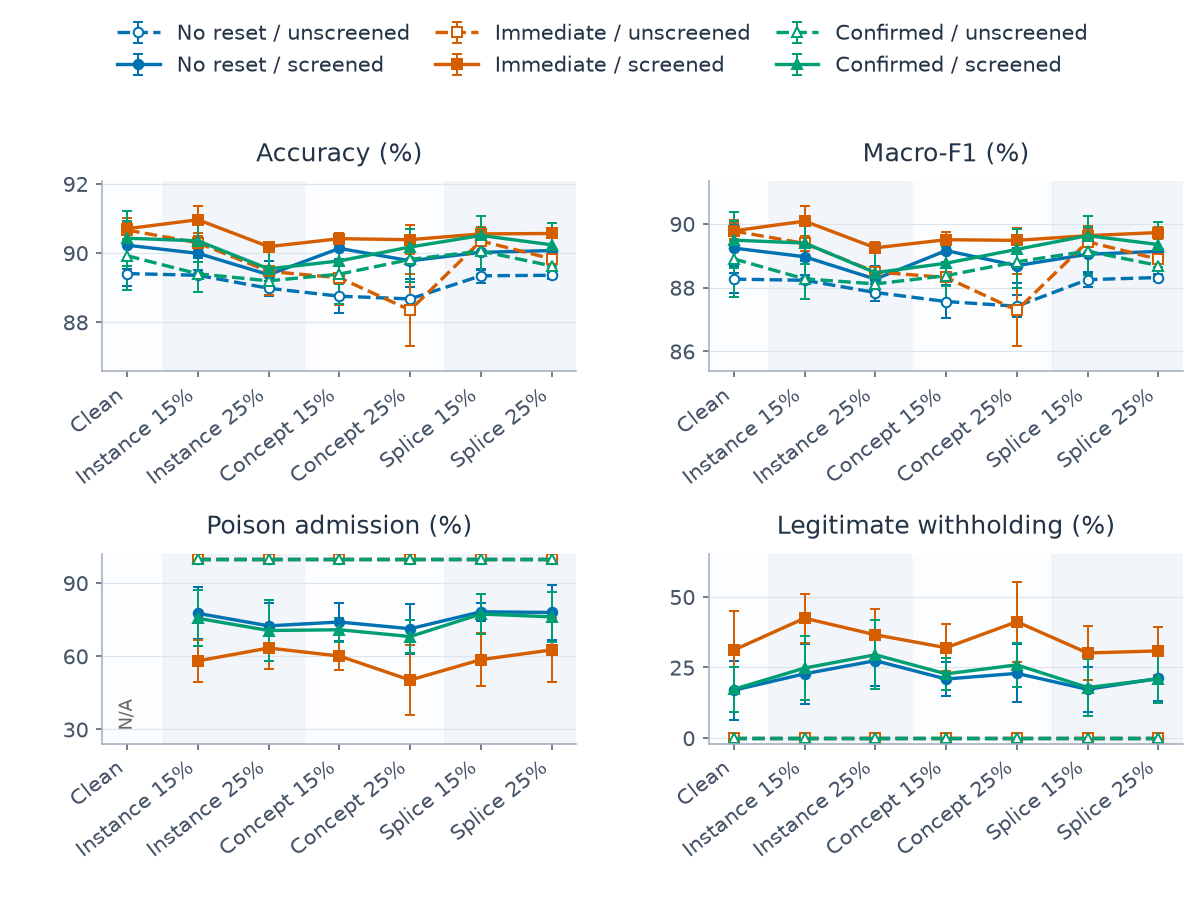

The table this chart was drawn from, first rows:
category, series, metric, mean, sd, runs, defined
0, confirmed_False, clean_withhold_rate, 0.0, 0.0, 5, 5
0, confirmed_False, host_accuracy, 0.8992, 0.01004, 5, 5
0, confirmed_False, host_macro_f1, 0.889, 0.01192, 5, 5
0, confirmed_False, poison_admission_rate, , , 5, 0
0, confirmed_True, clean_withhold_rate, 0.1729, 0.07986, 5, 5
0, confirmed_True, host_accuracy, 0.9043, 0.007963, 5, 5
0, confirmed_True, host_macro_f1, 0.8949, 0.008712, 5, 5
0, confirmed_True, poison_admission_rate, , , 5, 0
0, immediate_False, clean_withhold_rate, 0.0, 0.0, 5, 5
0, immediate_False, host_accuracy, 0.9066, 0.002463, 5, 5
0, immediate_False, host_macro_f1, 0.8978, 0.002498, 5, 5
0, immediate_False, poison_admission_rate, , , 5, 0
0, immediate_True, clean_withhold_rate, 0.3119, 0.139, 5, 5
0, immediate_True, host_accuracy, 0.907, 0.003077, 5, 5
0, immediate_True, host_macro_f1, 0.8978, 0.003287, 5, 5
0, immediate_True, poison_admission_rate, , , 5, 0
0, none_False, clean_withhold_rate, 0.0, 0.0, 5, 5
0, none_False, host_accuracy, 0.8941, 0.00357, 5, 5
0, none_False, host_macro_f1, 0.8827, 0.004263, 5, 5
0, none_False, poison_admission_rate, , , 5, 0
0, none_True, clean_withhold_rate, 0.1695, 0.1052, 5, 5
0, none_True, host_accuracy, 0.9022, 0.006987, 5, 5
0, none_True, host_macro_f1, 0.8924, 0.00772, 5, 5
0, none_True, poison_admission_rate, , , 5, 0
1, confirmed_False, clean_withhold_rate, 0.0, 0.0, 5, 5
1, confirmed_False, host_accuracy, 0.894, 0.005302, 5, 5
1, confirmed_False, host_macro_f1, 0.8827, 0.006305, 5, 5
1, confirmed_False, poison_admission_rate, 1.0, 0.0, 5, 5
1, confirmed_True, clean_withhold_rate, 0.248, 0.1139, 5, 5
1, confirmed_True, host_accuracy, 0.9035, 0.006003, 5, 5
1, confirmed_True, host_macro_f1, 0.894, 0.006505, 5, 5
1, confirmed_True, poison_admission_rate, 0.7553, 0.115, 5, 5
1, immediate_False, clean_withhold_rate, 0.0, 0.0, 5, 5
1, immediate_False, host_accuracy, 0.903, 0.001997, 5, 5
1, immediate_False, host_macro_f1, 0.8939, 0.002328, 5, 5
1, immediate_False, poison_admission_rate, 1.0, 0.0, 5, 5
1, immediate_True, clean_withhold_rate, 0.4245, 0.08736, 5, 5
1, immediate_True, host_accuracy, 0.9096, 0.003831, 5, 5
1, immediate_True, host_macro_f1, 0.9009, 0.004599, 5, 5
1, immediate_True, poison_admission_rate, 0.5807, 0.08674, 5, 5
1, none_False, clean_withhold_rate, 0.0, 0.0, 5, 5
1, none_False, host_accuracy, 0.8936, 0.00493, 5, 5
1, none_False, host_macro_f1, 0.8823, 0.005924, 5, 5
1, none_False, poison_admission_rate, 1.0, 0.0, 5, 5
1, none_True, clean_withhold_rate, 0.2276, 0.1063, 5, 5
1, none_True, host_accuracy, 0.8999, 0.004895, 5, 5
1, none_True, host_macro_f1, 0.8897, 0.005643, 5, 5
1, none_True, poison_admission_rate, 0.7755, 0.1062, 5, 5
2, confirmed_False, clean_withhold_rate, 0.0, 0.0, 5, 5
2, confirmed_False, host_accuracy, 0.892, 0.002465, 5, 5
2, confirmed_False, host_macro_f1, 0.8812, 0.003018, 5, 5
2, confirmed_False, poison_admission_rate, 1.0, 0.0, 5, 5
2, confirmed_True, clean_withhold_rate, 0.295, 0.1216, 5, 5
2, confirmed_True, host_accuracy, 0.8954, 0.005381, 5, 5
2, confirmed_True, host_macro_f1, 0.8847, 0.006129, 5, 5
2, confirmed_True, poison_admission_rate, 0.7053, 0.1255, 5, 5
2, immediate_False, clean_withhold_rate, 0.0, 0.0, 5, 5
2, immediate_False, host_accuracy, 0.8947, 0.006943, 5, 5
2, immediate_False, host_macro_f1, 0.8849, 0.007535, 5, 5
2, immediate_False, poison_admission_rate, 1.0, 0.0, 5, 5
... 108 more rows
